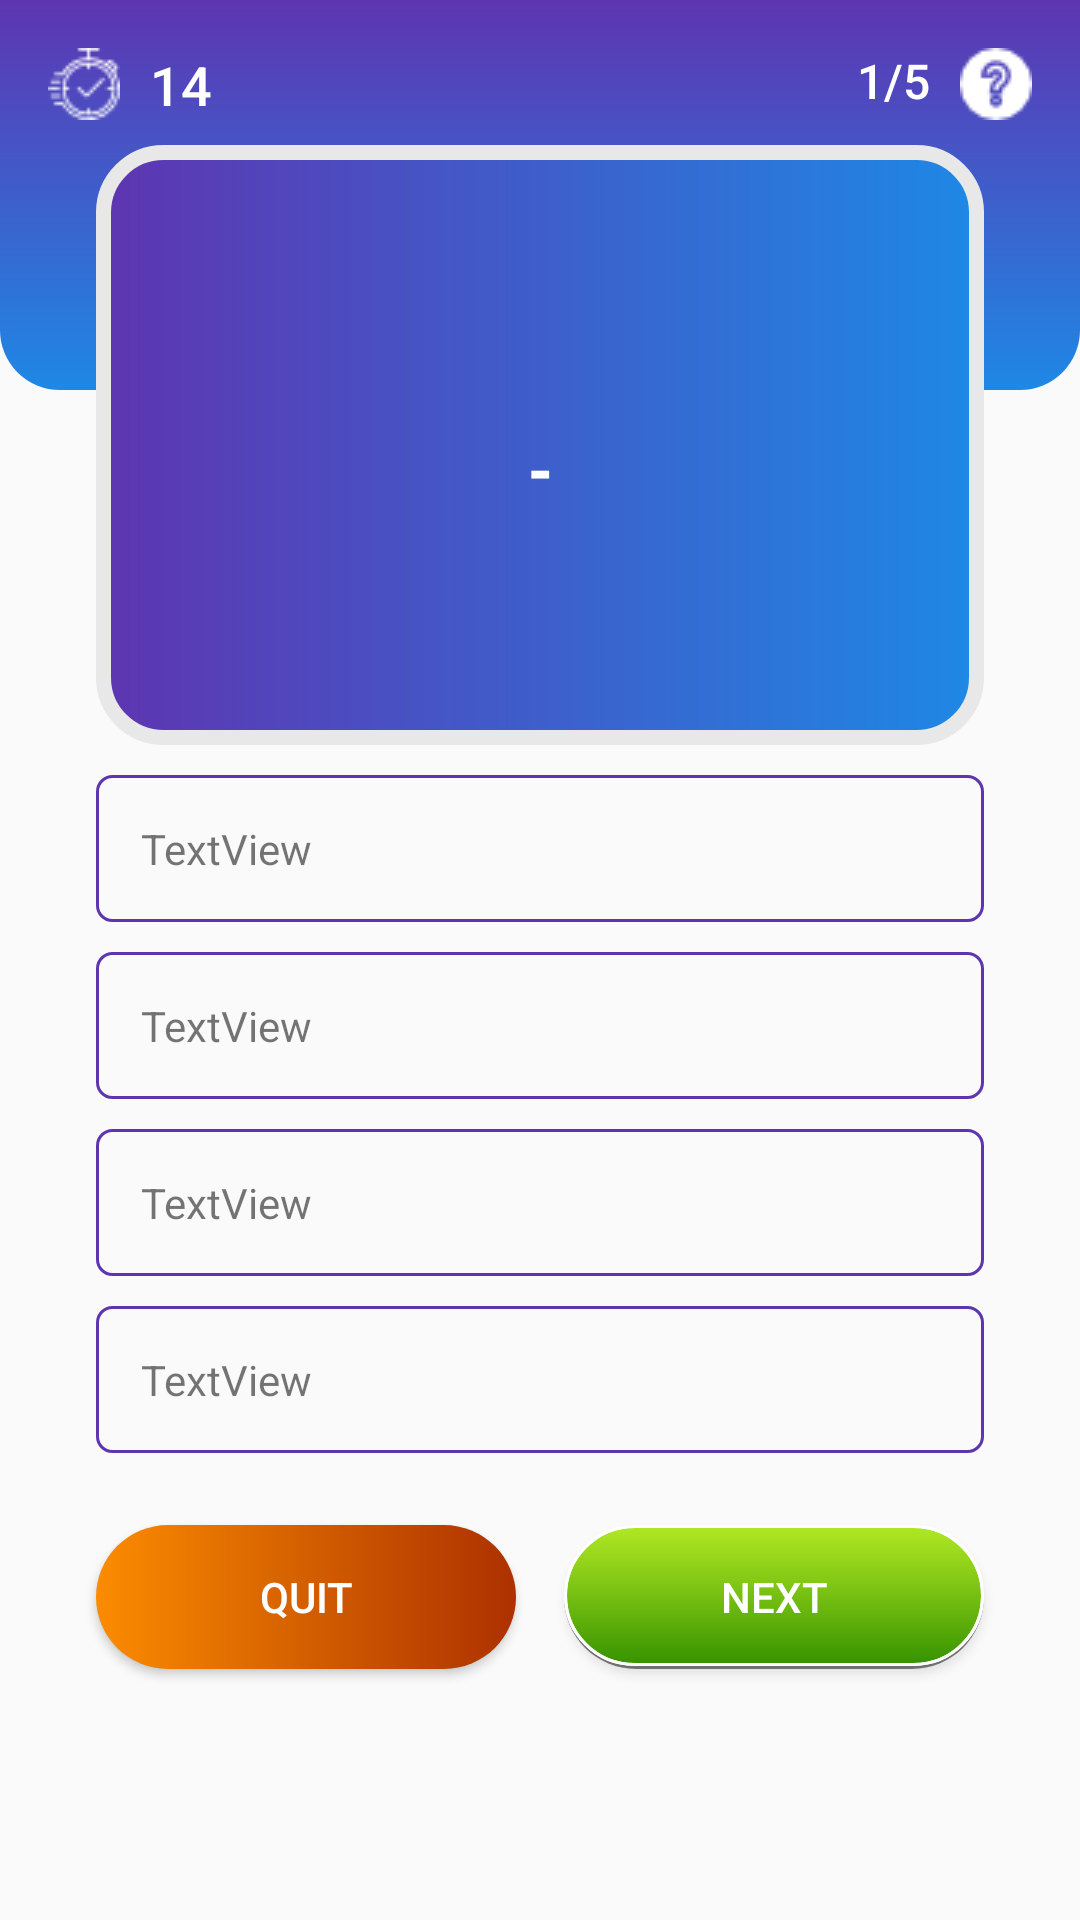

Produce the Android XML layout that renders to this screen, including the resource entries it uses.
<!-- AndroidManifest.xml: application theme Theme.AppCompat.Light.NoActionBar -->
<!-- res/layout/activity_quiz.xml -->
<?xml version="1.0" encoding="utf-8"?>
<androidx.constraintlayout.widget.ConstraintLayout xmlns:android="http://schemas.android.com/apk/res/android"
    xmlns:app="http://schemas.android.com/apk/res-auto"
    xmlns:tools="http://schemas.android.com/tools"
    android:layout_width="match_parent"
    android:layout_height="match_parent"
    tools:context=".QuizActivity">

    <View
        android:id="@+id/view4"
        android:layout_width="wrap_content"
        android:layout_height="130dp"
        android:background="@drawable/background_bottom" />

    <View
        android:id="@+id/view5"
        android:layout_width="0dp"
        android:layout_height="200dp"
        android:layout_marginStart="32dp"
        android:layout_marginTop="8dp"
        android:layout_marginEnd="32dp"
        android:background="@drawable/rounded_box"
        app:layout_constraintEnd_toEndOf="parent"
        app:layout_constraintStart_toStartOf="parent"
        app:layout_constraintTop_toBottomOf="@+id/timer" />

    <TextView
        android:id="@+id/timer"
        android:layout_width="wrap_content"
        android:layout_height="wrap_content"
        android:layout_marginStart="16dp"
        android:layout_marginTop="16dp"
        android:drawableLeft="@drawable/timer"
        android:drawablePadding="10dp"
        android:fontFamily="sans-serif-medium"
        android:text="14"
        android:textColor="@color/color_white"
        android:textSize="18sp"
        app:drawableTint="@color/color_white"
        app:layout_constraintStart_toStartOf="parent"
        app:layout_constraintTop_toTopOf="parent" />

    <TextView
        android:id="@+id/questionCounter"
        android:layout_width="wrap_content"
        android:layout_height="wrap_content"
        android:layout_marginTop="16dp"
        android:layout_marginEnd="16dp"
        android:drawableRight="@drawable/questionmark"
        android:drawablePadding="10dp"
        android:fontFamily="sans-serif-medium"
        android:text="1/5"
        android:textColor="@color/color_white"
        android:textSize="16sp"
        app:drawableTint="@color/color_white"
        app:layout_constraintEnd_toEndOf="parent"
        app:layout_constraintTop_toTopOf="parent" />

    <TextView
        android:id="@+id/question"
        android:layout_width="0dp"
        android:layout_height="wrap_content"
        android:layout_marginStart="16dp"
        android:layout_marginTop="16dp"
        android:layout_marginEnd="16dp"
        android:fontFamily="sans-serif-black"
        android:gravity="center"
        android:text="-"
        android:textColor="@color/color_white"
        android:textSize="20sp"
        app:layout_constraintBottom_toBottomOf="@+id/view5"
        app:layout_constraintEnd_toEndOf="@+id/view5"
        app:layout_constraintStart_toStartOf="@+id/view5"
        app:layout_constraintTop_toTopOf="@+id/view5" />

    <ImageView
        android:id="@+id/imageView4"
        android:layout_width="80dp"
        android:layout_height="wrap_content"
        android:layout_marginStart="24dp"
        app:layout_constraintBottom_toBottomOf="@+id/view5"
        app:layout_constraintStart_toStartOf="@+id/view5"
        app:layout_constraintTop_toBottomOf="@+id/view5"
        app:srcCompat="@drawable/fiftyfiftyline" />

    <ImageView
        android:id="@+id/imageView5"
        android:layout_width="80dp"
        android:layout_height="wrap_content"
        android:layout_marginEnd="24dp"
        app:layout_constraintBottom_toBottomOf="@+id/view5"
        app:layout_constraintEnd_toEndOf="@+id/view5"
        app:layout_constraintTop_toBottomOf="@+id/view5"
        app:srcCompat="@drawable/audiencepoll" />

    <TextView
        android:id="@+id/option_1"
        android:layout_width="0dp"
        android:layout_height="wrap_content"
        android:layout_marginTop="10dp"
        android:background="@drawable/option_unselected"
        android:onClick="onClick"
        android:padding="15dp"
        android:text="TextView"
        app:layout_constraintEnd_toEndOf="@+id/view5"
        app:layout_constraintStart_toStartOf="@+id/view5"
        app:layout_constraintTop_toBottomOf="@+id/imageView4" />

    <TextView
        android:id="@+id/option_2"
        android:layout_width="0dp"
        android:layout_height="wrap_content"
        android:layout_marginTop="10dp"
        android:background="@drawable/option_unselected"
        android:onClick="onClick"
        android:padding="15dp"
        android:text="TextView"
        app:layout_constraintEnd_toEndOf="@+id/option_1"
        app:layout_constraintStart_toStartOf="@+id/option_1"
        app:layout_constraintTop_toBottomOf="@+id/option_1" />

    <TextView
        android:id="@+id/option_3"
        android:layout_width="0dp"
        android:layout_height="wrap_content"
        android:layout_marginTop="10dp"
        android:background="@drawable/option_unselected"
        android:onClick="onClick"
        android:padding="15dp"
        android:text="TextView"
        app:layout_constraintEnd_toEndOf="@+id/option_2"
        app:layout_constraintStart_toStartOf="@+id/option_2"
        app:layout_constraintTop_toBottomOf="@+id/option_2" />

    <TextView
        android:id="@+id/option_4"
        android:layout_width="0dp"
        android:layout_height="wrap_content"
        android:layout_marginTop="10dp"
        android:background="@drawable/option_unselected"
        android:onClick="onClick"
        android:padding="15dp"
        android:text="TextView"
        app:layout_constraintEnd_toEndOf="@+id/option_3"
        app:layout_constraintStart_toStartOf="@+id/option_3"
        app:layout_constraintTop_toBottomOf="@+id/option_3" />

    <Button
        android:id="@+id/quitBtn"
        android:layout_width="0dp"
        android:layout_height="wrap_content"
        android:layout_marginStart="32dp"
        android:layout_marginTop="24dp"
        android:layout_marginEnd="8dp"
        android:background="@drawable/submitbtnstyle"
        android:text="Quit"
        android:textColor="@color/color_white"
        app:layout_constraintEnd_toStartOf="@+id/nextBtn"
        app:layout_constraintHorizontal_bias="0.5"
        app:layout_constraintHorizontal_chainStyle="packed"
        app:layout_constraintStart_toStartOf="parent"
        app:layout_constraintTop_toBottomOf="@+id/option_4" />

    <Button
        android:id="@+id/nextBtn"
        android:layout_width="0dp"
        android:layout_height="wrap_content"
        android:layout_marginStart="8dp"
        android:layout_marginTop="24dp"
        android:layout_marginEnd="32dp"
        android:background="@drawable/button_2"
        android:onClick="onClick"
        android:text="Next"
        android:textColor="@color/color_white"
        app:layout_constraintEnd_toEndOf="parent"
        app:layout_constraintHorizontal_bias="0.5"
        app:layout_constraintStart_toEndOf="@+id/quitBtn"
        app:layout_constraintTop_toBottomOf="@+id/option_4" />
</androidx.constraintlayout.widget.ConstraintLayout>
<!-- resources referenced by this layout -->
<resources>
  <color name="color_white">#FFFFFF</color>
  <!-- drawable background_bottom (drawable) -->
  <?xml version="1.0" encoding="utf-8"?>
  <shape xmlns:android="http://schemas.android.com/apk/res/android">
  <gradient android:startColor="@color/colorPurple" android:endColor="@color/colorBlue" android:angle="270"/>
      <corners android:bottomRightRadius="20dp" android:bottomLeftRadius="20dp"/>
  
  </shape>
  <!-- drawable button_2 (drawable) -->
  <layer-list xmlns:android="http://schemas.android.com/apk/res/android">
      <item>
          <shape android:shape="rectangle" >
              <solid android:color="#80000000" />
              <corners android:radius="50dp"/>
          </shape>
      </item>
      <item android:bottom="1dp">
          <shape xmlns:android="http://schemas.android.com/apk/res/android">
              <gradient android:startColor="#a4e401" android:endColor="#359200" android:angle="270" />
              <stroke android:width="1dp" android:color="#fff" />
              <corners android:radius="50dp"/>
          </shape>
      </item>
      <item android:bottom="1dp">
          <shape xmlns:android="http://schemas.android.com/apk/res/android">
              <gradient android:startColor="#22FFFFFF" android:endColor="#00FFFFFF" android:angle="270" />
              <stroke android:width="1dp" android:color="#fff" />
              <corners android:radius="50dp"/>
          </shape>
      </item>
  
  </layer-list>
  <!-- drawable option_unselected (drawable) -->
  <?xml version="1.0" encoding="utf-8"?>
  <shape xmlns:android="http://schemas.android.com/apk/res/android">
  <stroke android:color="@color/colorPurple" android:width="1dp" />
      <corners android:radius="5dp"/>
  </shape>
  <!-- drawable questionmark: png bitmap (drawable, 587 bytes) -->
  <!-- drawable rounded_box (drawable) -->
  <?xml version="1.0" encoding="utf-8"?>
  <shape xmlns:android="http://schemas.android.com/apk/res/android">
  <gradient android:startColor="@color/colorPurple" android:endColor="@color/colorBlue"/>
      <corners android:radius="20dp" />
      <stroke android:color="@color/light_gray" android:width="5dp"/>
  </shape>
  <!-- drawable submitbtnstyle (drawable) -->
  <?xml version="1.0" encoding="utf-8"?>
  <shape xmlns:android="http://schemas.android.com/apk/res/android">
  <gradient android:startColor="@color/orange" android:endColor="@color/darkOrange" />
      <corners android:radius="30dp" />
  </shape>
  <!-- drawable timer: png bitmap (drawable, 812 bytes) -->
  <color name="colorPurple">#5E35B1</color>
  <color name="colorBlue">#1E88E5</color>
  <color name="light_gray">#e8e8e8</color>
  <color name="orange">#FB8C00</color>
  <color name="darkOrange">#AC3100</color>
</resources>
